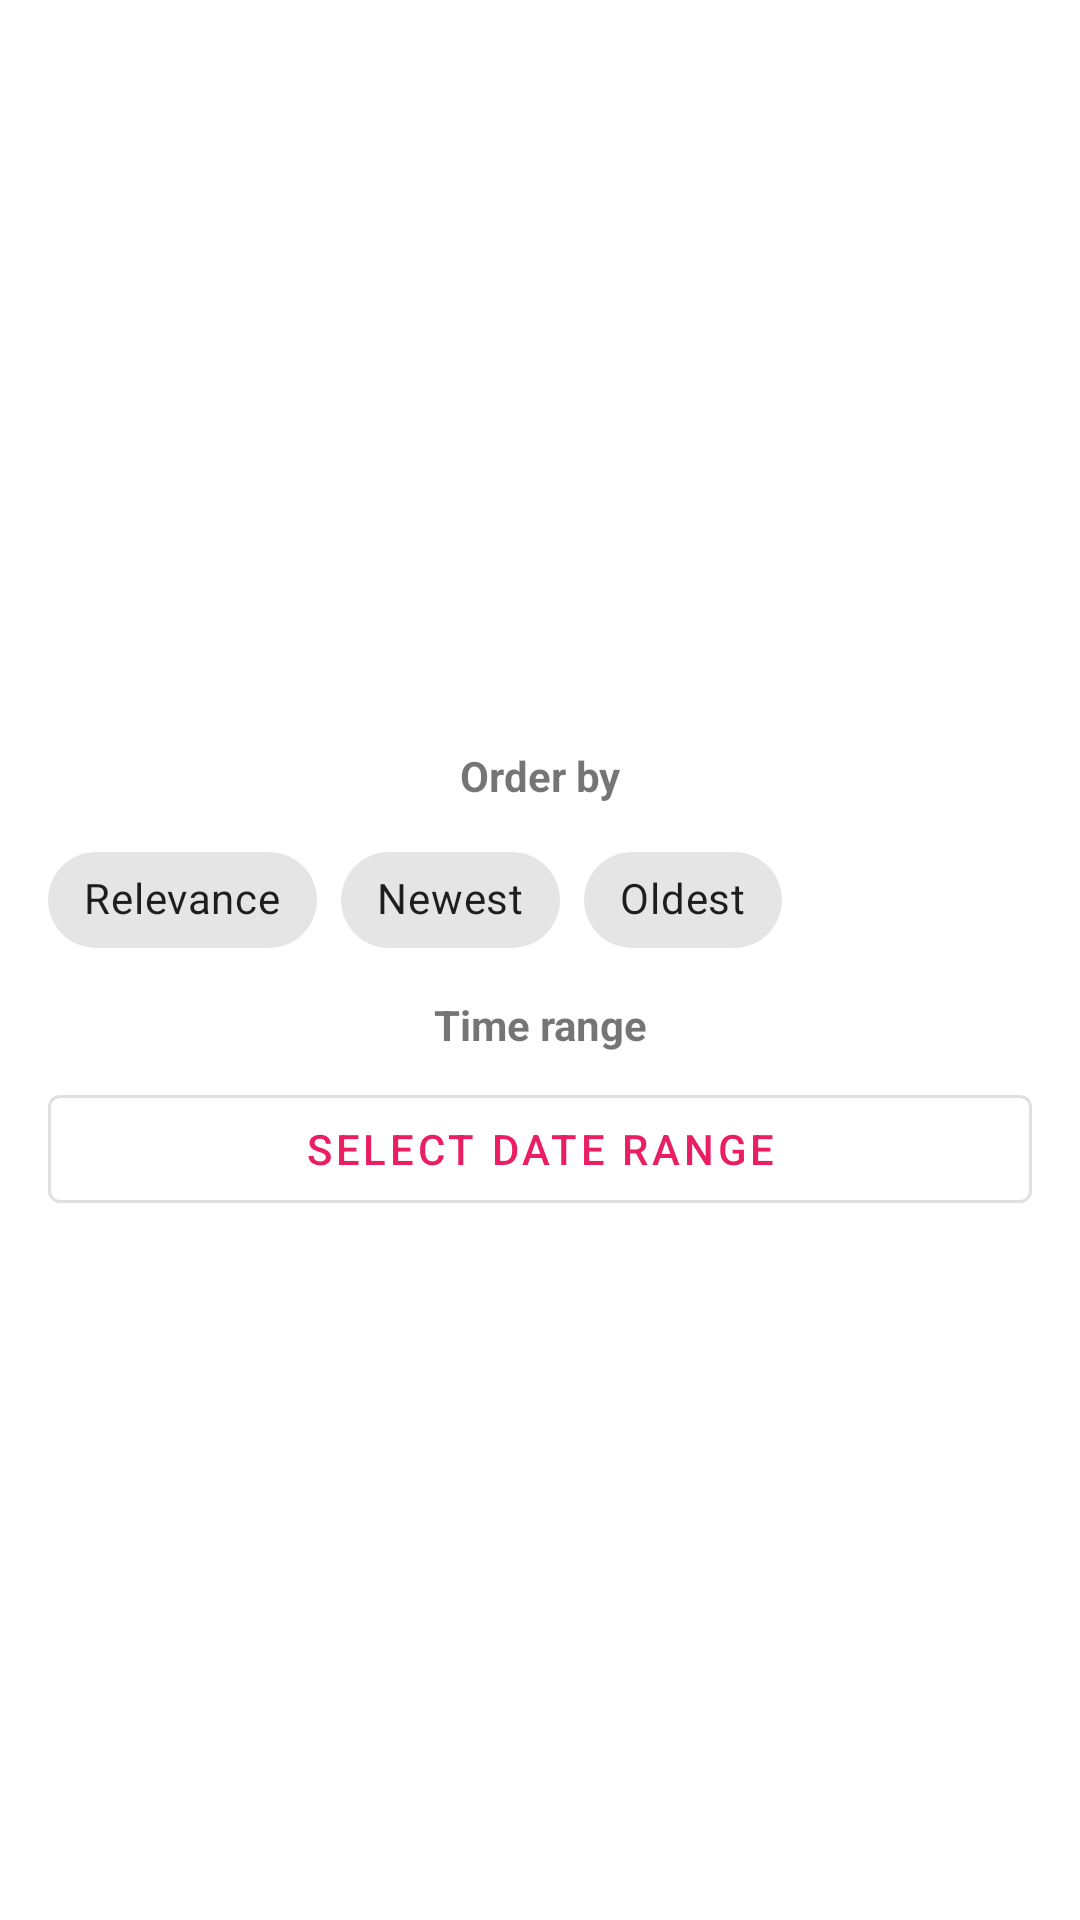

Reconstruct the res/layout file that produces this screen, plus the resources it refers to.
<!-- AndroidManifest.xml: application theme AppTheme -->
<!-- res/layout/filter_dialog_layout.xml -->
<?xml version="1.0" encoding="utf-8"?>

<androidx.constraintlayout.widget.ConstraintLayout xmlns:android="http://schemas.android.com/apk/res/android"
    xmlns:app="http://schemas.android.com/apk/res-auto"
    android:layout_width="match_parent"
    android:layout_height="wrap_content">

    <com.google.android.material.textview.MaterialTextView
        android:id="@+id/order_by_label"
        android:layout_width="0dp"
        android:layout_height="wrap_content"
        android:gravity="center"
        android:text="@string/order_by_label"
        android:textStyle="bold"
        app:layout_constraintBottom_toTopOf="@id/articles_order"
        app:layout_constraintEnd_toEndOf="@id/end"
        app:layout_constraintStart_toStartOf="@id/start"
        app:layout_constraintTop_toTopOf="@id/top"
        app:layout_constraintVertical_chainStyle="packed" />

    <com.google.android.material.chip.ChipGroup
        android:id="@+id/articles_order"
        android:layout_width="0dp"
        android:layout_height="wrap_content"
        android:layout_marginTop="@dimen/small_spacing"
        app:layout_constraintBottom_toTopOf="@id/time_range_label"
        app:layout_constraintEnd_toEndOf="@id/end"
        app:layout_constraintStart_toStartOf="@id/start"
        app:layout_constraintTop_toBottomOf="@id/order_by_label"
        app:singleSelection="true">

        <com.google.android.material.chip.Chip
            android:id="@+id/relevance_chip_order"
            style="@style/Widget.MaterialComponents.Chip.Filter"
            android:layout_width="wrap_content"
            android:layout_height="wrap_content"
            android:text="@string/relevance_label" />

        <com.google.android.material.chip.Chip
            android:id="@+id/newest_chip_order"
            style="@style/Widget.MaterialComponents.Chip.Filter"
            android:layout_width="wrap_content"
            android:layout_height="wrap_content"
            android:text="@string/newest_label" />

        <com.google.android.material.chip.Chip
            android:id="@+id/oldest_chip_order"
            style="@style/Widget.MaterialComponents.Chip.Filter"
            android:layout_width="wrap_content"
            android:layout_height="wrap_content"
            android:text="@string/oldest_label" />

    </com.google.android.material.chip.ChipGroup>

    <com.google.android.material.textview.MaterialTextView
        android:id="@+id/time_range_label"
        android:layout_width="0dp"
        android:layout_height="wrap_content"
        android:layout_marginTop="@dimen/small_spacing"
        android:gravity="center"
        android:text="@string/time_range_label"
        android:textStyle="bold"
        app:layout_constraintBottom_toTopOf="@id/select_range_date_button"
        app:layout_constraintEnd_toEndOf="@id/end"
        app:layout_constraintStart_toStartOf="@id/start"
        app:layout_constraintTop_toBottomOf="@id/articles_order" />

    <com.google.android.material.button.MaterialButton
        android:id="@+id/select_range_date_button"
        style="@style/Widget.MaterialComponents.Button.OutlinedButton"
        android:layout_width="0dp"
        android:layout_height="wrap_content"
        android:layout_marginTop="8dp"
        android:text="@string/select_date_range_text"
        app:layout_constraintBottom_toBottomOf="parent"
        app:layout_constraintEnd_toEndOf="@id/end"
        app:layout_constraintStart_toStartOf="@id/start"
        app:layout_constraintTop_toBottomOf="@id/time_range_label" />

    <include layout="@layout/screen_edges" />

</androidx.constraintlayout.widget.ConstraintLayout>
<!-- res/layout/screen_edges.xml (included above) -->
<?xml version="1.0" encoding="utf-8"?>

<merge xmlns:android="http://schemas.android.com/apk/res/android"
    xmlns:app="http://schemas.android.com/apk/res-auto"
    xmlns:tools="http://schemas.android.com/tools"
    tools:parentTag="androidx.constraintlayout.widget.ConstraintLayout">

    <androidx.constraintlayout.widget.Guideline
        android:id="@+id/top"
        android:layout_width="wrap_content"
        android:layout_height="wrap_content"
        android:orientation="horizontal"
        app:layout_constraintGuide_begin="@dimen/medium_spacing" />

    <androidx.constraintlayout.widget.Guideline
        android:id="@+id/bottom"
        android:layout_width="wrap_content"
        android:layout_height="wrap_content"
        android:orientation="horizontal"
        app:layout_constraintGuide_end="@dimen/medium_spacing" />

    <androidx.constraintlayout.widget.Guideline
        android:id="@+id/start"
        android:layout_width="wrap_content"
        android:layout_height="wrap_content"
        android:orientation="vertical"
        app:layout_constraintGuide_begin="@dimen/medium_spacing" />

    <androidx.constraintlayout.widget.Guideline
        android:id="@+id/end"
        android:layout_width="wrap_content"
        android:layout_height="wrap_content"
        android:orientation="vertical"
        app:layout_constraintGuide_end="@dimen/medium_spacing" />

</merge>
<!-- resources referenced by this layout -->
<resources>
  <dimen name="medium_spacing">16dp</dimen>
  <dimen name="small_spacing">8dp</dimen>
  <string name="newest_label">Newest</string>
  <string name="oldest_label">Oldest</string>
  <string name="order_by_label">Order by</string>
  <string name="relevance_label">Relevance</string>
  <string name="select_date_range_text">Select date range</string>
  <string name="time_range_label">Time range</string>
  <style name="AppTheme" parent="Theme.MaterialComponents.DayNight.NoActionBar">
  
          <item name="colorPrimary">@color/colorPrimary</item>
          <item name="colorPrimaryVariant">@color/colorPrimaryVariant</item>
  
          <item name="colorSecondary">@color/colorSecondary</item>
          <item name="colorSecondaryVariant">@color/colorSecondaryVariant</item>
  
          <item name="colorSurface">@color/colorSurface</item>
          <item name="backgroundColor">@color/colorBackground</item>
  
          <item name="colorOnPrimary">@color/colorOnPrimary</item>
          <item name="colorOnSecondary">@color/colorOnSecondary</item>
          <item name="colorOnBackground">@color/colorOnBackground</item>
          <item name="colorOnSurface">@color/colorOnSurface</item>
  
          <item name="android:colorBackground">@color/colorBackground</item>
          <item name="android:statusBarColor">@color/colorPrimaryVariant</item>
  
      </style>
  <color name="colorPrimary">#E91E63</color>
  <color name="colorPrimaryVariant">#C2185B</color>
  <color name="colorSecondary">#2196F3</color>
  <color name="colorSecondaryVariant">#1976D2</color>
  <color name="colorSurface">#FFFFFF</color>
  <color name="colorBackground">#FFFFFF</color>
  <color name="colorOnPrimary">#FFFFFF</color>
  <color name="colorOnSecondary">#FFFFFF</color>
  <color name="colorOnBackground">#000000</color>
  <color name="colorOnSurface">#000000</color>
</resources>
